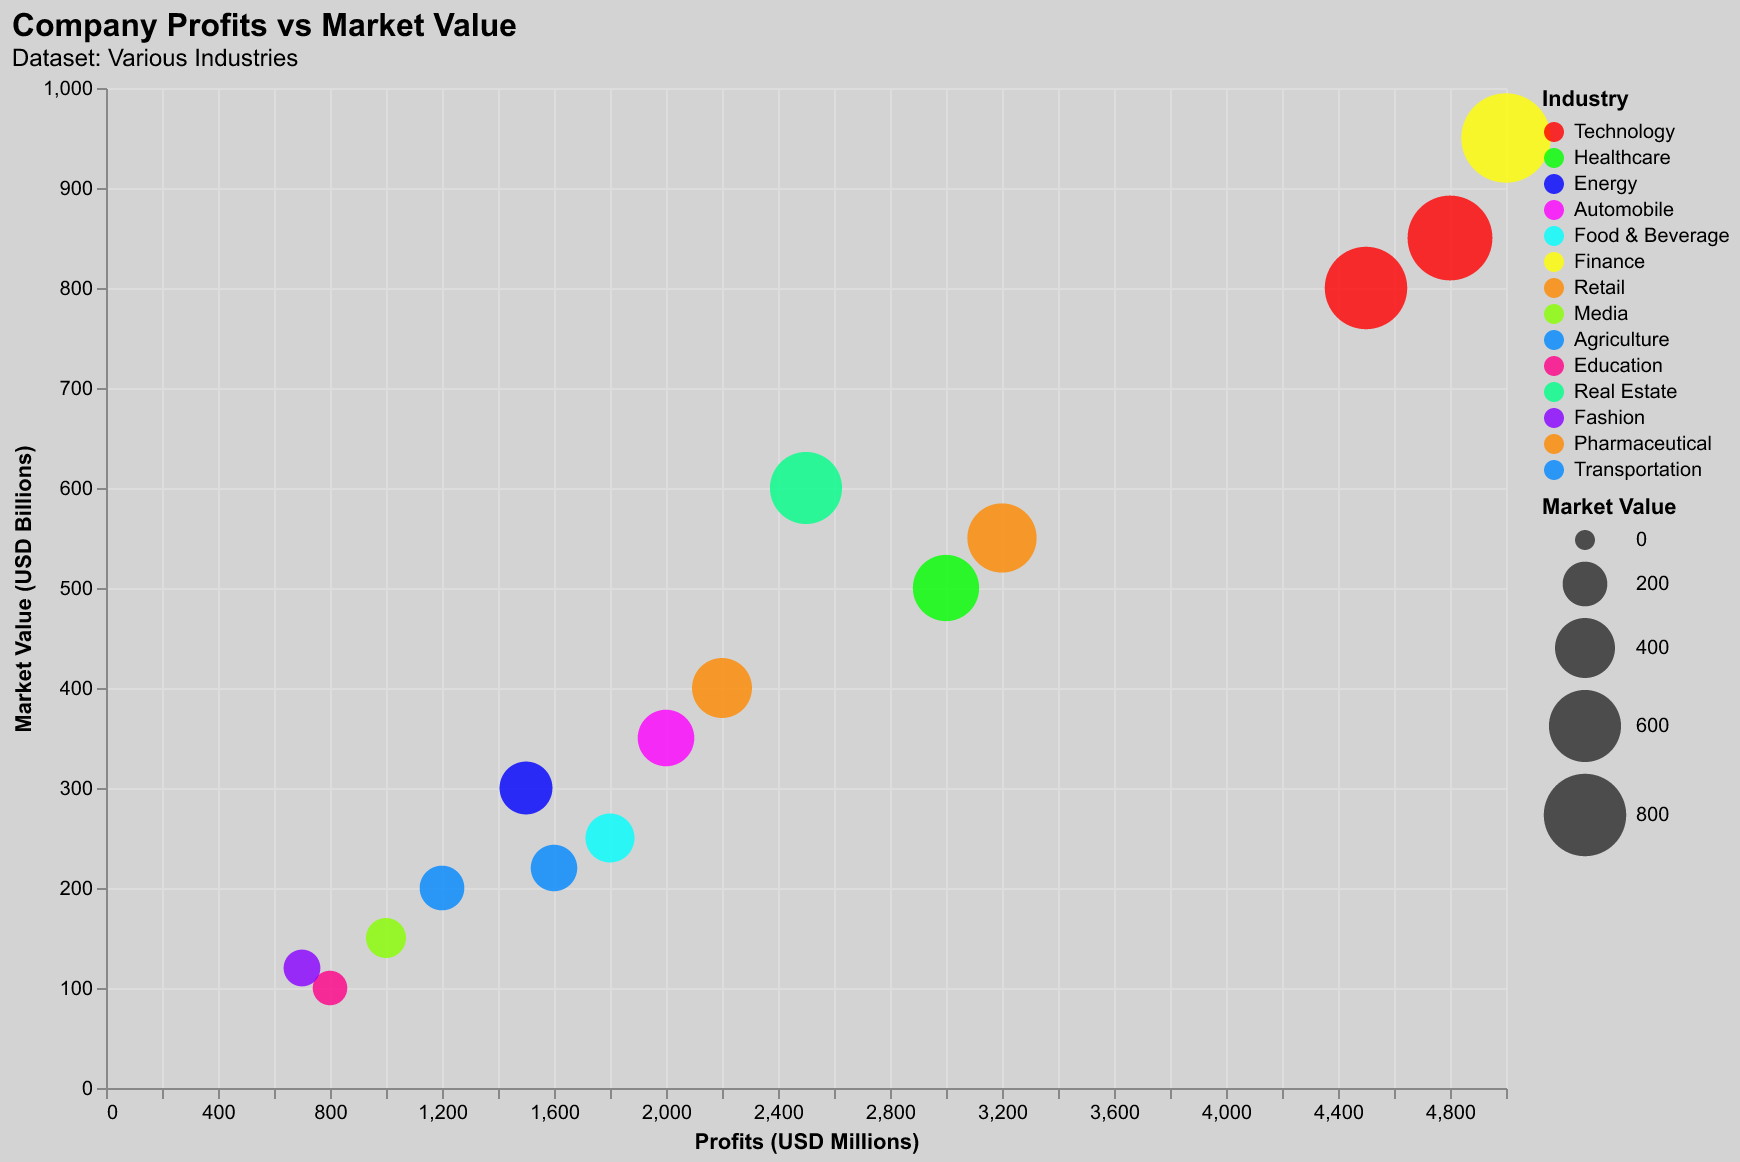

Values plotted in this chart, from the file beside it:
Company, Industry, Profits (USD Millions), Market Value (USD Billions)
TechCorp, Technology, 4500, 800
HealthPlus, Healthcare, 3000, 500
EcoEnergy, Energy, 1500, 300
AutoDrive, Automobile, 2000, 350
Foodies, Food & Beverage, 1800, 250
FinWorld, Finance, 5000, 950
RetailMart, Retail, 2200, 400
MediaHub, Media, 1000, 150
AgriLife, Agriculture, 1200, 200
EduLearn, Education, 800, 100
RealEstatePro, Real Estate, 2500, 600
FashionTrend, Fashion, 700, 120
PharmaCare, Pharmaceutical, 3200, 550
TransportNet, Transportation, 1600, 220
TechSolutions, Technology, 4800, 850
